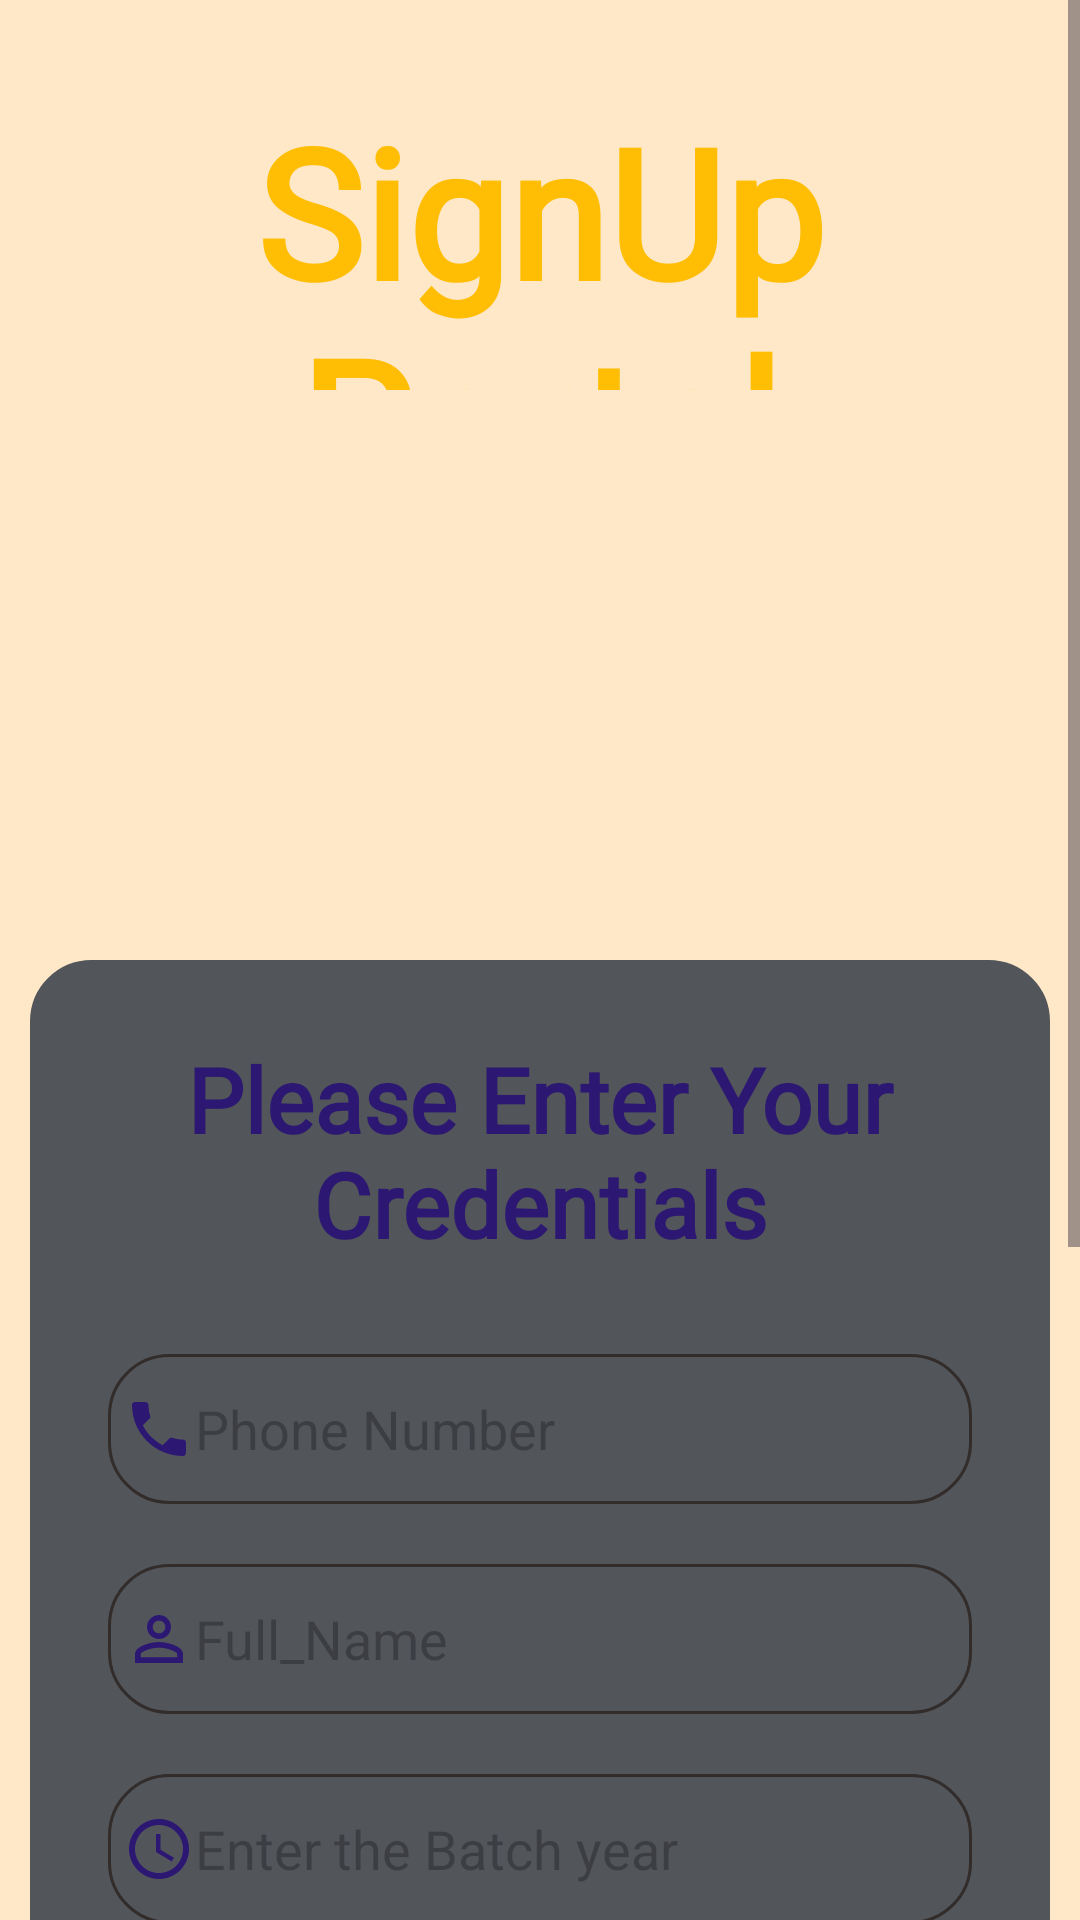

Reconstruct the res/layout file that produces this screen, plus the resources it refers to.
<!-- AndroidManifest.xml: application theme Theme.HappyCanteen -->
<!-- res/layout/activity_sign_up.xml -->
<?xml version="1.0" encoding="utf-8"?>

<ScrollView xmlns:android="http://schemas.android.com/apk/res/android"
    android:layout_width="match_parent"
    android:layout_height="match_parent"
    android:background="@color/darkblue">
<RelativeLayout
    android:layout_width="match_parent"
    android:layout_height="wrap_content"
    >

    <TextView
        android:id="@+id/textView"
        android:layout_width="match_parent"
        android:layout_height="100dp"
        android:layout_marginTop="30dp"
        android:fontFamily="@font/dancing_script"
        android:text="@string/signup_portal"
        android:textAlignment="center"
        android:textColor="@color/yellow"
        android:textSize="60sp"
        android:textStyle="bold" />

    <ImageView
        android:id="@+id/imageView"
        android:layout_width="150dp"
        android:layout_height="150dp"
        android:layout_marginStart="150dp"
        android:layout_marginTop="160dp"
        android:layout_centerHorizontal="true"
        android:contentDescription="@string/canteen_logo"
        android:src="@drawable/chef" />


    <LinearLayout
        android:layout_width="match_parent"
        android:layout_height="wrap_content"
        android:layout_marginStart="10dp"
        android:layout_marginTop="320dp"
        android:layout_marginEnd="10dp"
        android:layout_marginBottom="20dp"
        android:backgroundTint="@color/creamwhite"
        android:background="@drawable/cardview"
        android:orientation="vertical">

        <TextView
            android:id="@+id/credentialTextView"
            android:layout_width="match_parent"
            android:layout_height="wrap_content"
            android:layout_marginTop="10dp"
            android:layout_marginBottom="20dp"
            android:fontFamily="@font/dancing_script"
            android:text="@string/please_enter_your_credentials"
            android:textAlignment="center"
            android:textColor="@color/purple"
            android:textSize="30sp"
            android:textStyle="bold" />

        <EditText
            android:id="@+id/phoneNumberEditText"
            android:layout_width="match_parent"
            android:layout_height="50dp"
            android:layout_margin="10dp"
            android:layout_marginTop="30dp"
            android:background="@drawable/cardview"
            android:layout_gravity="center"
            android:ems="10"
            android:hint="@string/phone_number"
            android:inputType="phone"
            android:padding="5dp"
            android:drawableStart="@drawable/baseline_phone_24"/>

        <EditText
            android:id="@+id/nameEditText"
            android:layout_width="match_parent"
            android:layout_height="50dp"
            android:layout_margin="10dp"
            android:layout_marginTop="20dp"
            android:background="@drawable/cardview"
            android:layout_gravity="center"
            android:ems="10"
            android:hint="@string/full_name"
            android:inputType="text"
            android:padding="5dp"
            android:drawableStart="@drawable/baseline_person_outline_24"/>

        <EditText
            android:id="@+id/batchEditText"
            android:layout_width="match_parent"
            android:layout_height="50dp"
            android:layout_margin="10dp"
            android:layout_marginTop="30dp"
            android:background="@drawable/cardview"
            android:layout_gravity="center"
            android:ems="10"
            android:hint="@string/enter_the_batch_year"
            android:inputType="text"
            android:padding="5dp"
            android:drawableStart="@drawable/baseline_access_time_24"/>

        <EditText
            android:id="@+id/facultyEditText"
            android:layout_width="match_parent"
            android:layout_height="50dp"
            android:layout_margin="10dp"
            android:layout_marginTop="30dp"
            android:background="@drawable/cardview"
            android:layout_gravity="center"
            android:ems="10"
            android:hint="@string/enter_your_faculty"
            android:inputType="text"
            android:padding="5dp"
            android:drawableStart="@drawable/baseline_class_24"/>

        <EditText
            android:id="@+id/emailEditText"
            android:layout_width="match_parent"
            android:layout_height="50dp"
            android:layout_margin="10dp"
            android:layout_marginTop="30dp"
            android:background="@drawable/cardview"
            android:ems="10"
            android:hint="@string/email_provided_by_college"
            android:inputType="textEmailAddress"
            android:padding="5dp"
            android:layout_gravity="center"
            android:drawableStart="@drawable/baseline_lock_outline_24"/>

        <EditText
            android:id="@+id/passwordEditText"
            android:layout_width="match_parent"
            android:layout_height="50dp"
            android:layout_margin="10dp"
            android:layout_marginTop="30dp"
            android:layout_gravity="center"
            android:background="@drawable/cardview"
            android:ems="10"
            android:hint="@string/password"
            android:inputType="textPassword"
            android:padding="5dp"
            android:drawableStart="@drawable/baseline_lock_outline_24"/>


        <Button
            android:id="@+id/signUpButton"
            android:layout_width="wrap_content"
            android:layout_height="match_parent"
            android:layout_gravity="center"
            android:text="@string/signup"
            android:backgroundTint="@color/green"/>

        <TextView
            android:id="@+id/loginText"
            android:layout_width="match_parent"
            android:layout_height="wrap_content"
            android:text="@string/already_a_user_login"
            android:textColor="@color/purple"
            android:layout_gravity="center"
            android:textSize="15sp"
            android:layout_margin="10dp"
            android:textAlignment="center"/>

    </LinearLayout>
</RelativeLayout>

</ScrollView>
<!-- resources referenced by this layout -->
<resources>
  <color name="creamwhite">#52555A</color>
  <color name="darkblue">#FFE8C8</color>
  <color name="green">#33b249</color>
  <color name="purple">#2C1872</color>
  <color name="yellow">#ffbd03</color>
  <!-- drawable baseline_access_time_24 (drawable) -->
  <vector xmlns:android="http://schemas.android.com/apk/res/android" android:height="24dp" android:tint="#2C1872" android:viewportHeight="24" android:viewportWidth="24" android:width="24dp">
        
      <path android:fillColor="@android:color/white" android:pathData="M11.99,2C6.47,2 2,6.48 2,12s4.47,10 9.99,10C17.52,22 22,17.52 22,12S17.52,2 11.99,2zM12,20c-4.42,0 -8,-3.58 -8,-8s3.58,-8 8,-8 8,3.58 8,8 -3.58,8 -8,8z"/>
        
      <path android:fillColor="@android:color/white" android:pathData="M12.5,7H11v6l5.25,3.15 0.75,-1.23 -4.5,-2.67z"/>
      
  </vector>
  <!-- drawable baseline_class_24 (drawable) -->
  <vector xmlns:android="http://schemas.android.com/apk/res/android" android:height="24dp" android:tint="#2C1872" android:viewportHeight="24" android:viewportWidth="24" android:width="24dp">
        
      <path android:fillColor="@android:color/white" android:pathData="M18,2H6c-1.1,0 -2,0.9 -2,2v16c0,1.1 0.9,2 2,2h12c1.1,0 2,-0.9 2,-2V4c0,-1.1 -0.9,-2 -2,-2zM6,4h5v8l-2.5,-1.5L6,12V4z"/>
      
  </vector>
  <!-- drawable baseline_lock_outline_24 (drawable) -->
  <vector xmlns:android="http://schemas.android.com/apk/res/android" android:height="24dp" android:tint="#2C1872" android:viewportHeight="24" android:viewportWidth="24" android:width="24dp">
        
      <path android:fillColor="@android:color/white" android:pathData="M12,17c1.1,0 2,-0.9 2,-2s-0.9,-2 -2,-2s-2,0.9 -2,2S10.9,17 12,17zM18,8h-1V6c0,-2.76 -2.24,-5 -5,-5S7,3.24 7,6v2H6c-1.1,0 -2,0.9 -2,2v10c0,1.1 0.9,2 2,2h12c1.1,0 2,-0.9 2,-2V10C20,8.9 19.1,8 18,8zM8.9,6c0,-1.71 1.39,-3.1 3.1,-3.1s3.1,1.39 3.1,3.1v2H8.9V6zM18,20H6V10h12V20z"/>
      
  </vector>
  <!-- drawable baseline_phone_24 (drawable) -->
  <vector xmlns:android="http://schemas.android.com/apk/res/android" android:height="24dp" android:tint="#2C1872" android:viewportHeight="24" android:viewportWidth="24" android:width="24dp">
        
      <path android:fillColor="@android:color/white" android:pathData="M6.62,10.79c1.44,2.83 3.76,5.14 6.59,6.59l2.2,-2.2c0.27,-0.27 0.67,-0.36 1.02,-0.24 1.12,0.37 2.33,0.57 3.57,0.57 0.55,0 1,0.45 1,1V20c0,0.55 -0.45,1 -1,1 -9.39,0 -17,-7.61 -17,-17 0,-0.55 0.45,-1 1,-1h3.5c0.55,0 1,0.45 1,1 0,1.25 0.2,2.45 0.57,3.57 0.11,0.35 0.03,0.74 -0.25,1.02l-2.2,2.2z"/>
      
  </vector>
  <!-- drawable cardview (drawable) -->
  <?xml version="1.0" encoding="utf-8"?>
  
  <selector xmlns:android="http://schemas.android.com/apk/res/android">
      <item>
          <shape>
              <corners android:radius="20dp" />
              <padding android:bottom="16dp" android:left="16dp" android:right="16dp" android:top="16dp" />
              <stroke android:width="1dp" android:color="#322C2B" />
          </shape>
  
      </item>
  </selector>
  <string name="already_a_user_login">Already a User, Login!</string>
  <string name="canteen_logo">canteen logo</string>
  <string name="email_provided_by_college">Email provided by College</string>
  <string name="enter_the_batch_year">Enter the Batch year</string>
  <string name="enter_your_faculty">Enter Your Faculty</string>
  <string name="full_name">Full_Name</string>
  <string name="password">Password</string>
  <string name="phone_number">Phone Number</string>
  <string name="please_enter_your_credentials">Please Enter Your Credentials</string>
  <string name="signup">SignUp</string>
  <string name="signup_portal">SignUp Portal</string>
  <style name="Theme.HappyCanteen" parent="Base.Theme.HappyCanteen" />
  <style name="Base.Theme.HappyCanteen" parent="Theme.Material3.DayNight.NoActionBar">
          
          <item name="colorPrimary">@color/lightBlue</item>
      </style>
  <color name="lightBlue">#1877F2</color>
</resources>
